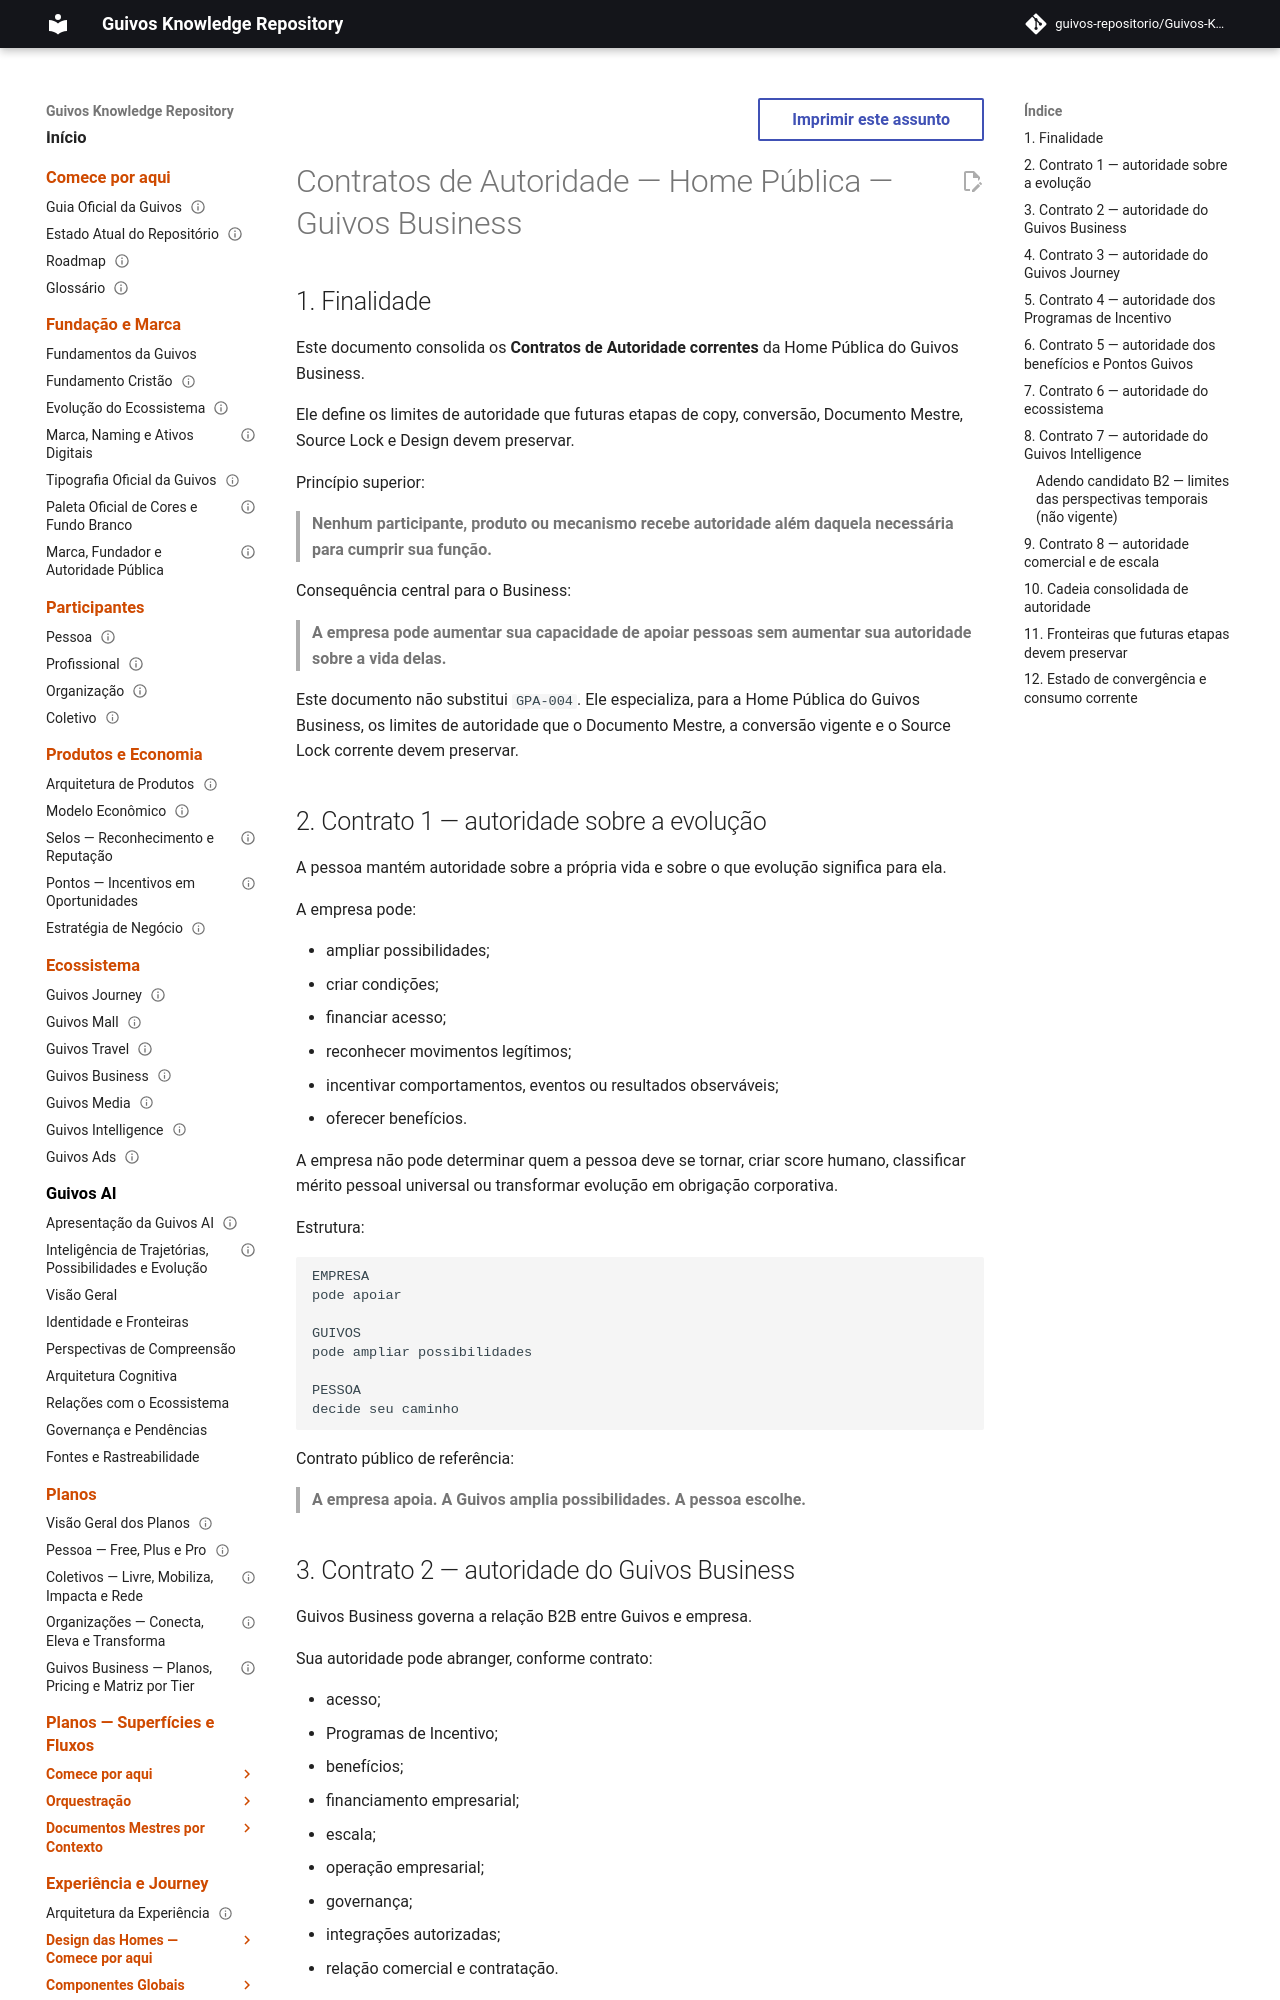

repository: guivos-repositorio/Guivos-Knowledge-Repository · page: experience-architecture/public-home-business-authority-contracts/index.html · generator: mkdocs

---
id: GKR-UX-HOME-BUSINESS-AUTHORITY-001
title: Contratos de Autoridade — Home Pública — Guivos Business
status: active
version: 1.0.12
owner: Experience Architecture
last_updated: 2026-11-01
parent: GPA-004
depends_on:
  - GPA-004
  - GKR-STATE-001
normative: true
---

# Contratos de Autoridade — Home Pública — Guivos Business

## 1. Finalidade

Este documento consolida os **Contratos de Autoridade correntes** da Home Pública do Guivos Business.

Ele define os limites de autoridade que futuras etapas de copy, conversão, Documento Mestre, Source Lock e Design devem preservar.

Princípio superior:

> **Nenhum participante, produto ou mecanismo recebe autoridade além daquela necessária para cumprir sua função.**

Consequência central para o Business:

> **A empresa pode aumentar sua capacidade de apoiar pessoas sem aumentar sua autoridade sobre a vida delas.**

Este documento não substitui `GPA-004`. Ele especializa, para a Home Pública do Guivos Business, os limites de autoridade que o Documento Mestre, a conversão vigente e o Source Lock corrente devem preservar.

## 2. Contrato 1 — autoridade sobre a evolução

A pessoa mantém autoridade sobre a própria vida e sobre o que evolução significa para ela.

A empresa pode:

- ampliar possibilidades;
- criar condições;
- financiar acesso;
- reconhecer movimentos legítimos;
- incentivar comportamentos, eventos ou resultados observáveis;
- oferecer benefícios.

A empresa não pode determinar quem a pessoa deve se tornar, criar score humano, classificar mérito pessoal universal ou transformar evolução em obrigação corporativa.

Estrutura:

```text
EMPRESA
pode apoiar

GUIVOS
pode ampliar possibilidades

PESSOA
decide seu caminho
```

Contrato público de referência:

> **A empresa apoia. A Guivos amplia possibilidades. A pessoa escolhe.**
